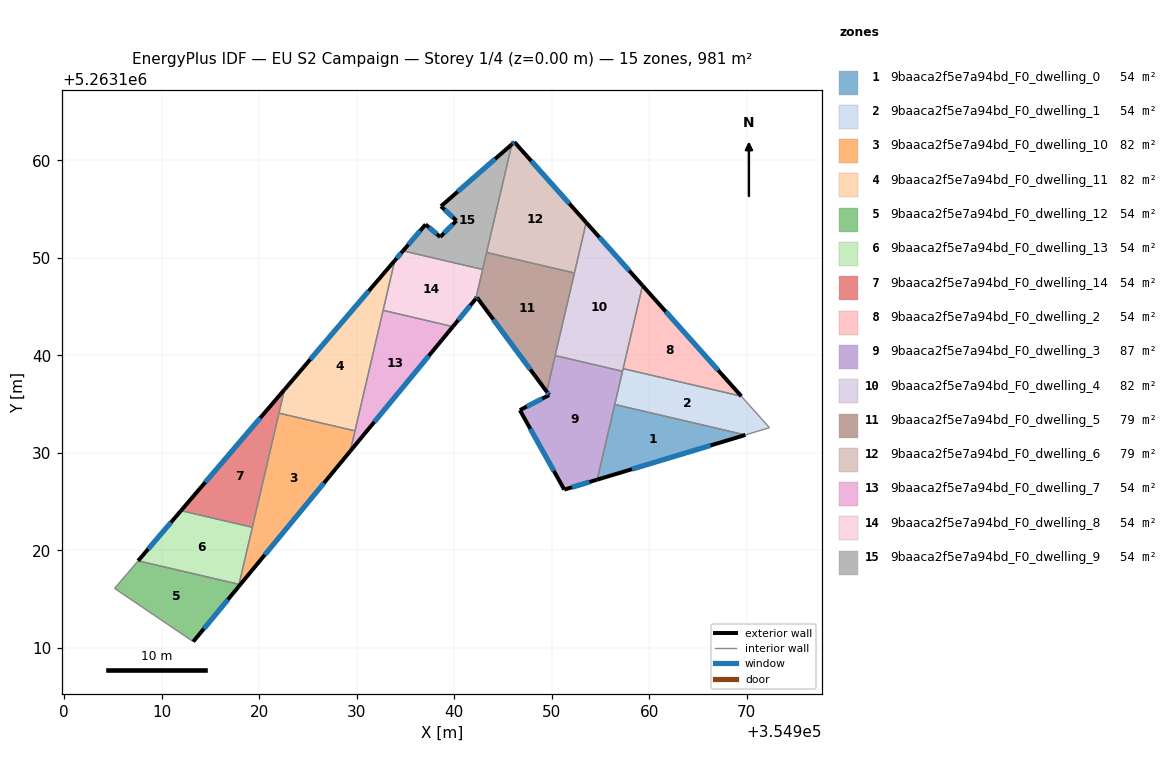
=== STOREY PLAN SPEC (per zone: floor XY polygon, exterior-wall plan segments, windows/doors) ===
zone 1: 9baaca2f5e7a94bd_F0_dwelling_0  (54.5 m²)
  floor: (354969.87, 5263131.84) (354954.67, 5263127.26) (354956.47, 5263134.97)
  exterior wall: (354954.67, 5263127.26) – (354969.87, 5263131.84)  [15.9 m]
    window: (354958.24, 5263128.33) – (354966.30, 5263130.77)  [13.4 m²]
  interior walls: 2
zone 2: 9baaca2f5e7a94bd_F0_dwelling_1  (54.5 m²)
  floor: (354969.45, 5263135.81) (354972.33, 5263132.59) (354969.87, 5263131.84) (354956.47, 5263134.97) (354957.33, 5263138.64)
  interior walls: 6
zone 3: 9baaca2f5e7a94bd_F0_dwelling_10  (81.7 m²)
  floor: (354929.83, 5263132.26) (354929.34, 5263130.18) (354917.87, 5263116.27) (354922.03, 5263134.08)
  exterior wall: (354917.87, 5263116.27) – (354929.34, 5263130.18)  [18.0 m]
    window: (354920.57, 5263119.54) – (354926.65, 5263126.91)  [15.2 m²]
  interior walls: 5
zone 4: 9baaca2f5e7a94bd_F0_dwelling_11  (81.7 m²)
  floor: (354933.90, 5263149.73) (354929.83, 5263132.26) (354922.03, 5263134.08) (354922.59, 5263136.50)
  exterior wall: (354933.90, 5263149.73) – (354922.59, 5263136.50)  [17.4 m]
    window: (354931.25, 5263146.62) – (354925.25, 5263139.60)  [14.7 m²]
  interior walls: 4
zone 5: 9baaca2f5e7a94bd_F0_dwelling_12  (54.5 m²)
  floor: (354917.93, 5263116.52) (354917.87, 5263116.27) (354913.24, 5263110.64) (354905.17, 5263116.11) (354907.59, 5263118.93)
  exterior wall: (354913.24, 5263110.64) – (354917.87, 5263116.27)  [7.3 m]
    window: (354914.33, 5263111.97) – (354916.78, 5263114.95)  [6.2 m²]
  interior walls: 4
zone 6: 9baaca2f5e7a94bd_F0_dwelling_13  (54.5 m²)
  floor: (354919.30, 5263122.37) (354917.93, 5263116.52) (354907.59, 5263118.93) (354911.98, 5263124.08)
  exterior wall: (354911.98, 5263124.08) – (354907.59, 5263118.93)  [6.8 m]
    window: (354910.95, 5263122.87) – (354908.62, 5263120.14)  [5.7 m²]
  interior walls: 3
zone 7: 9baaca2f5e7a94bd_F0_dwelling_14  (54.5 m²)
  floor: (354922.59, 5263136.50) (354919.30, 5263122.37) (354911.98, 5263124.08)
  exterior wall: (354922.59, 5263136.50) – (354911.98, 5263124.08)  [16.3 m]
    window: (354920.10, 5263133.58) – (354914.47, 5263126.99)  [13.8 m²]
  interior walls: 3
zone 8: 9baaca2f5e7a94bd_F0_dwelling_2  (54.5 m²)
  floor: (354959.32, 5263147.17) (354969.45, 5263135.81) (354957.33, 5263138.64)
  exterior wall: (354969.45, 5263135.81) – (354959.32, 5263147.17)  [15.2 m]
    window: (354967.07, 5263138.48) – (354961.70, 5263144.50)  [12.8 m²]
  interior walls: 2
zone 9: 9baaca2f5e7a94bd_F0_dwelling_3  (86.7 m²)
  floor: (354957.26, 5263138.37) (354954.67, 5263127.26) (354951.29, 5263126.24) (354946.74, 5263134.39) (354949.74, 5263135.94) (354949.49, 5263136.28) (354950.35, 5263139.98)
  exterior wall: (354949.74, 5263135.94) – (354946.74, 5263134.39)  [3.4 m]
    window: (354949.04, 5263135.57) – (354947.44, 5263134.75)  [2.9 m²]
  exterior wall: (354949.49, 5263136.28) – (354949.74, 5263135.94)  [0.4 m]
    window: (354949.55, 5263136.20) – (354949.69, 5263136.02)  [0.4 m²]
  exterior wall: (354951.29, 5263126.24) – (354954.67, 5263127.26)  [3.5 m]
    window: (354952.08, 5263126.48) – (354953.88, 5263127.02)  [3.0 m²]
  exterior wall: (354946.74, 5263134.39) – (354951.29, 5263126.24)  [9.3 m]
    window: (354947.81, 5263132.48) – (354950.22, 5263128.15)  [7.9 m²]
  interior walls: 4
zone 10: 9baaca2f5e7a94bd_F0_dwelling_4  (81.7 m²)
  floor: (354953.54, 5263153.63) (354959.32, 5263147.17) (354957.26, 5263138.37) (354950.35, 5263139.98)
  exterior wall: (354959.32, 5263147.17) – (354953.54, 5263153.63)  [8.7 m]
    window: (354957.96, 5263148.68) – (354954.90, 5263152.11)  [7.3 m²]
  interior walls: 5
zone 11: 9baaca2f5e7a94bd_F0_dwelling_5  (79.3 m²)
  floor: (354952.33, 5263148.45) (354949.49, 5263136.28) (354942.34, 5263145.95) (354942.21, 5263145.80) (354943.32, 5263150.56)
  exterior wall: (354942.34, 5263145.95) – (354949.49, 5263136.28)  [12.0 m]
    window: (354944.02, 5263143.68) – (354947.81, 5263138.55)  [10.2 m²]
  exterior wall: (354942.21, 5263145.80) – (354942.34, 5263145.95)  [0.2 m]
    window: (354942.24, 5263145.83) – (354942.31, 5263145.92)  [0.2 m²]
  interior walls: 5
zone 12: 9baaca2f5e7a94bd_F0_dwelling_6  (79.3 m²)
  floor: (354946.18, 5263161.88) (354953.54, 5263153.63) (354952.33, 5263148.45) (354943.32, 5263150.56) (354945.91, 5263161.65)
  exterior wall: (354946.18, 5263161.88) – (354945.91, 5263161.65)  [0.4 m]
    window: (354946.11, 5263161.83) – (354945.97, 5263161.70)  [0.3 m²]
  exterior wall: (354953.54, 5263153.63) – (354946.18, 5263161.88)  [11.1 m]
    window: (354951.81, 5263155.57) – (354947.91, 5263159.94)  [9.3 m²]
  interior walls: 3
zone 13: 9baaca2f5e7a94bd_F0_dwelling_7  (54.5 m²)
  floor: (354939.87, 5263142.95) (354929.34, 5263130.18) (354932.71, 5263144.62)
  exterior wall: (354929.34, 5263130.18) – (354939.87, 5263142.95)  [16.5 m]
    window: (354931.81, 5263133.18) – (354937.39, 5263139.95)  [14.0 m²]
  interior walls: 3
zone 14: 9baaca2f5e7a94bd_F0_dwelling_8  (54.5 m²)
  floor: (354942.91, 5263148.82) (354942.21, 5263145.80) (354939.87, 5263142.95) (354932.71, 5263144.62) (354933.90, 5263149.73) (354934.75, 5263150.72)
  exterior wall: (354934.75, 5263150.72) – (354933.90, 5263149.73)  [1.3 m]
    window: (354934.55, 5263150.49) – (354934.10, 5263149.96)  [1.1 m²]
  exterior wall: (354939.87, 5263142.95) – (354942.21, 5263145.80)  [3.7 m]
    window: (354940.42, 5263143.62) – (354941.66, 5263145.13)  [3.1 m²]
  interior walls: 4
zone 15: 9baaca2f5e7a94bd_F0_dwelling_9  (54.5 m²)
  floor: (354945.91, 5263161.65) (354942.91, 5263148.82) (354934.75, 5263150.72) (354937.07, 5263153.43) (354938.57, 5263152.15) (354940.23, 5263153.82) (354938.64, 5263155.30)
  exterior wall: (354937.07, 5263153.43) – (354934.75, 5263150.72)  [3.6 m]
    window: (354936.52, 5263152.80) – (354935.30, 5263151.36)  [3.0 m²]
  exterior wall: (354938.57, 5263152.15) – (354937.07, 5263153.43)  [2.0 m]
    window: (354938.21, 5263152.45) – (354937.42, 5263153.13)  [1.7 m²]
  exterior wall: (354940.23, 5263153.82) – (354938.57, 5263152.15)  [2.4 m]
    window: (354939.84, 5263153.43) – (354938.96, 5263152.54)  [2.0 m²]
  exterior wall: (354938.64, 5263155.30) – (354940.23, 5263153.82)  [2.2 m]
    window: (354939.02, 5263154.95) – (354939.86, 5263154.17)  [1.8 m²]
  exterior wall: (354945.91, 5263161.65) – (354938.64, 5263155.30)  [9.7 m]
    window: (354944.20, 5263160.16) – (354940.35, 5263156.79)  [8.1 m²]
  interior walls: 3

=== DERIVED (storey summary) ===
Building: EU S2 Campaign
Storey: 1 of 4  (floor level z = 0.00 m)
Storey gross floor area: 980.8 m²
Zones on this storey: 15
  - 9baaca2f5e7a94bd_F0_dwelling_0: floor 54.5 m²; exterior wall 15.9 m (47.6 m²); 1 window(s) 13.4 m²; WWR 28.1%
  - 9baaca2f5e7a94bd_F0_dwelling_1: floor 54.5 m²
  - 9baaca2f5e7a94bd_F0_dwelling_10: floor 81.7 m²; exterior wall 18.0 m (54.1 m²); 1 window(s) 15.2 m²; WWR 28.1%
  - 9baaca2f5e7a94bd_F0_dwelling_11: floor 81.7 m²; exterior wall 17.4 m (52.2 m²); 1 window(s) 14.7 m²; WWR 28.1%
  - 9baaca2f5e7a94bd_F0_dwelling_12: floor 54.5 m²; exterior wall 7.3 m (21.9 m²); 1 window(s) 6.2 m²; WWR 28.1%
  - 9baaca2f5e7a94bd_F0_dwelling_13: floor 54.5 m²; exterior wall 6.8 m (20.3 m²); 1 window(s) 5.7 m²; WWR 28.1%
  - 9baaca2f5e7a94bd_F0_dwelling_14: floor 54.5 m²; exterior wall 16.3 m (49.0 m²); 1 window(s) 13.8 m²; WWR 28.1%
  - 9baaca2f5e7a94bd_F0_dwelling_2: floor 54.5 m²; exterior wall 15.2 m (45.7 m²); 1 window(s) 12.8 m²; WWR 28.1%
  - 9baaca2f5e7a94bd_F0_dwelling_3: floor 86.7 m²; exterior wall 16.7 m (50.0 m²); 4 window(s) 14.1 m²; WWR 28.1%
  - 9baaca2f5e7a94bd_F0_dwelling_4: floor 81.7 m²; exterior wall 8.7 m (26.0 m²); 1 window(s) 7.3 m²; WWR 28.1%
  - 9baaca2f5e7a94bd_F0_dwelling_5: floor 79.3 m²; exterior wall 12.2 m (36.7 m²); 2 window(s) 10.3 m²; WWR 28.1%
  - 9baaca2f5e7a94bd_F0_dwelling_6: floor 79.3 m²; exterior wall 11.4 m (34.2 m²); 2 window(s) 9.6 m²; WWR 28.1%
  - 9baaca2f5e7a94bd_F0_dwelling_7: floor 54.5 m²; exterior wall 16.5 m (49.6 m²); 1 window(s) 14.0 m²; WWR 28.1%
  - 9baaca2f5e7a94bd_F0_dwelling_8: floor 54.5 m²; exterior wall 5.0 m (15.0 m²); 2 window(s) 4.2 m²; WWR 28.1%
  - 9baaca2f5e7a94bd_F0_dwelling_9: floor 54.5 m²; exterior wall 19.7 m (59.2 m²); 5 window(s) 16.6 m²; WWR 28.1%
Zone adjacency (shared interzone walls):
  - 9baaca2f5e7a94bd_F0_dwelling_0 ↔ 9baaca2f5e7a94bd_F0_dwelling_1
  - 9baaca2f5e7a94bd_F0_dwelling_0 ↔ 9baaca2f5e7a94bd_F0_dwelling_3
  - 9baaca2f5e7a94bd_F0_dwelling_1 ↔ 9baaca2f5e7a94bd_F0_dwelling_2
  - 9baaca2f5e7a94bd_F0_dwelling_1 ↔ 9baaca2f5e7a94bd_F0_dwelling_3
  - 9baaca2f5e7a94bd_F0_dwelling_1 ↔ 9baaca2f5e7a94bd_F0_dwelling_4
  - 9baaca2f5e7a94bd_F0_dwelling_10 ↔ 9baaca2f5e7a94bd_F0_dwelling_11
  - 9baaca2f5e7a94bd_F0_dwelling_10 ↔ 9baaca2f5e7a94bd_F0_dwelling_12
  - 9baaca2f5e7a94bd_F0_dwelling_10 ↔ 9baaca2f5e7a94bd_F0_dwelling_13
  - 9baaca2f5e7a94bd_F0_dwelling_10 ↔ 9baaca2f5e7a94bd_F0_dwelling_14
  - 9baaca2f5e7a94bd_F0_dwelling_10 ↔ 9baaca2f5e7a94bd_F0_dwelling_7
  - 9baaca2f5e7a94bd_F0_dwelling_11 ↔ 9baaca2f5e7a94bd_F0_dwelling_14
  - 9baaca2f5e7a94bd_F0_dwelling_11 ↔ 9baaca2f5e7a94bd_F0_dwelling_7
  - 9baaca2f5e7a94bd_F0_dwelling_11 ↔ 9baaca2f5e7a94bd_F0_dwelling_8
  - 9baaca2f5e7a94bd_F0_dwelling_12 ↔ 9baaca2f5e7a94bd_F0_dwelling_13
  - 9baaca2f5e7a94bd_F0_dwelling_13 ↔ 9baaca2f5e7a94bd_F0_dwelling_14
  - 9baaca2f5e7a94bd_F0_dwelling_2 ↔ 9baaca2f5e7a94bd_F0_dwelling_4
  - 9baaca2f5e7a94bd_F0_dwelling_3 ↔ 9baaca2f5e7a94bd_F0_dwelling_4
  - 9baaca2f5e7a94bd_F0_dwelling_3 ↔ 9baaca2f5e7a94bd_F0_dwelling_5
  - 9baaca2f5e7a94bd_F0_dwelling_4 ↔ 9baaca2f5e7a94bd_F0_dwelling_5
  - 9baaca2f5e7a94bd_F0_dwelling_4 ↔ 9baaca2f5e7a94bd_F0_dwelling_6
  - 9baaca2f5e7a94bd_F0_dwelling_5 ↔ 9baaca2f5e7a94bd_F0_dwelling_6
  - 9baaca2f5e7a94bd_F0_dwelling_5 ↔ 9baaca2f5e7a94bd_F0_dwelling_8
  - 9baaca2f5e7a94bd_F0_dwelling_5 ↔ 9baaca2f5e7a94bd_F0_dwelling_9
  - 9baaca2f5e7a94bd_F0_dwelling_6 ↔ 9baaca2f5e7a94bd_F0_dwelling_9
  - 9baaca2f5e7a94bd_F0_dwelling_7 ↔ 9baaca2f5e7a94bd_F0_dwelling_8
  - 9baaca2f5e7a94bd_F0_dwelling_8 ↔ 9baaca2f5e7a94bd_F0_dwelling_9